Labelled photos from "Images", an image-classification folder in ih-lab/CNN_Smoothie. The possible labels are: adeno, squam.

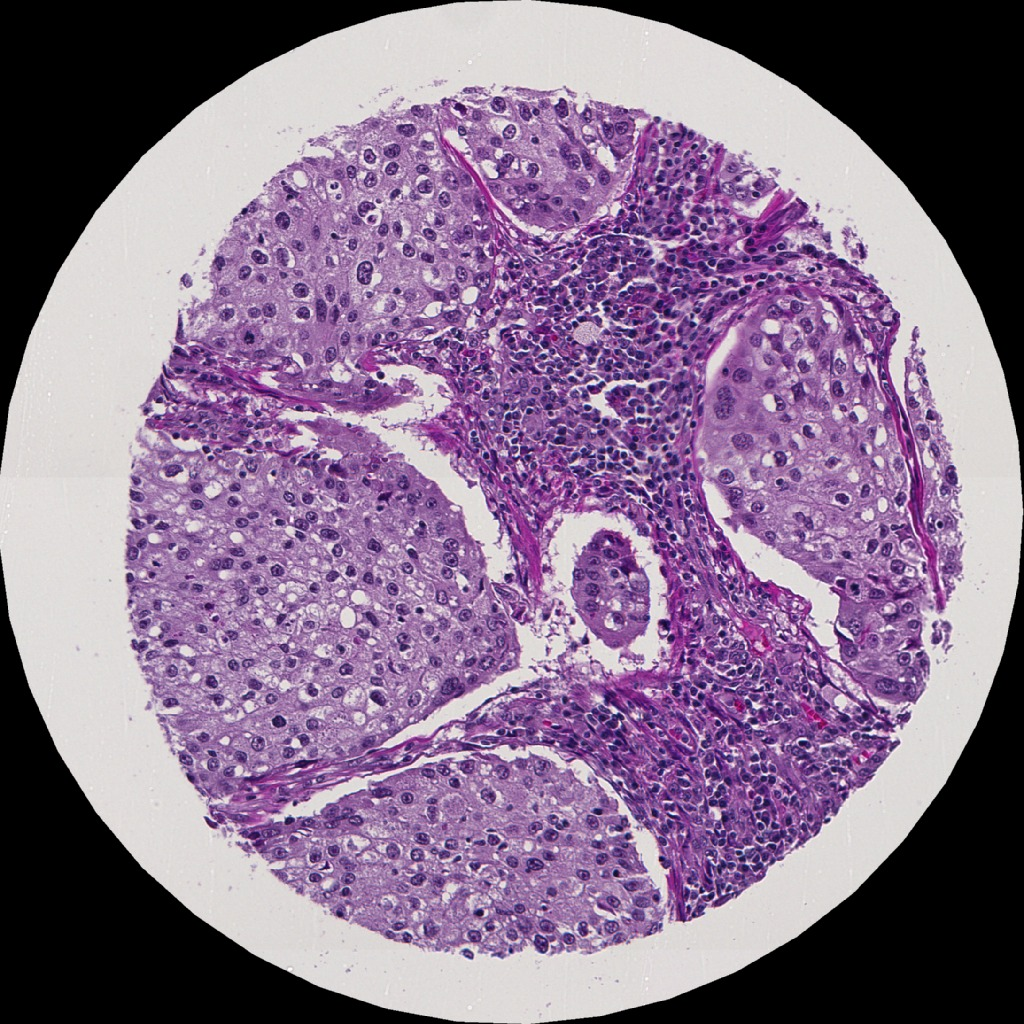
Label: squam

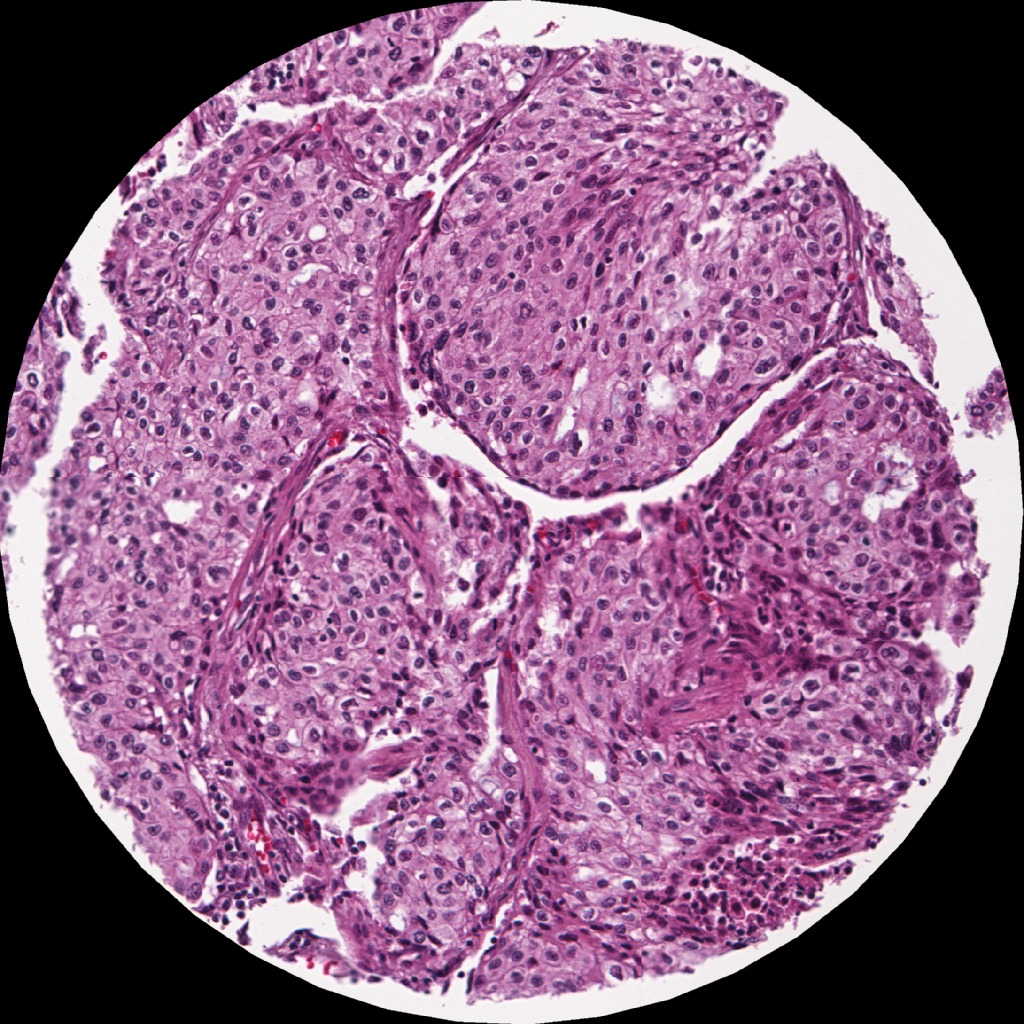
Label: adeno

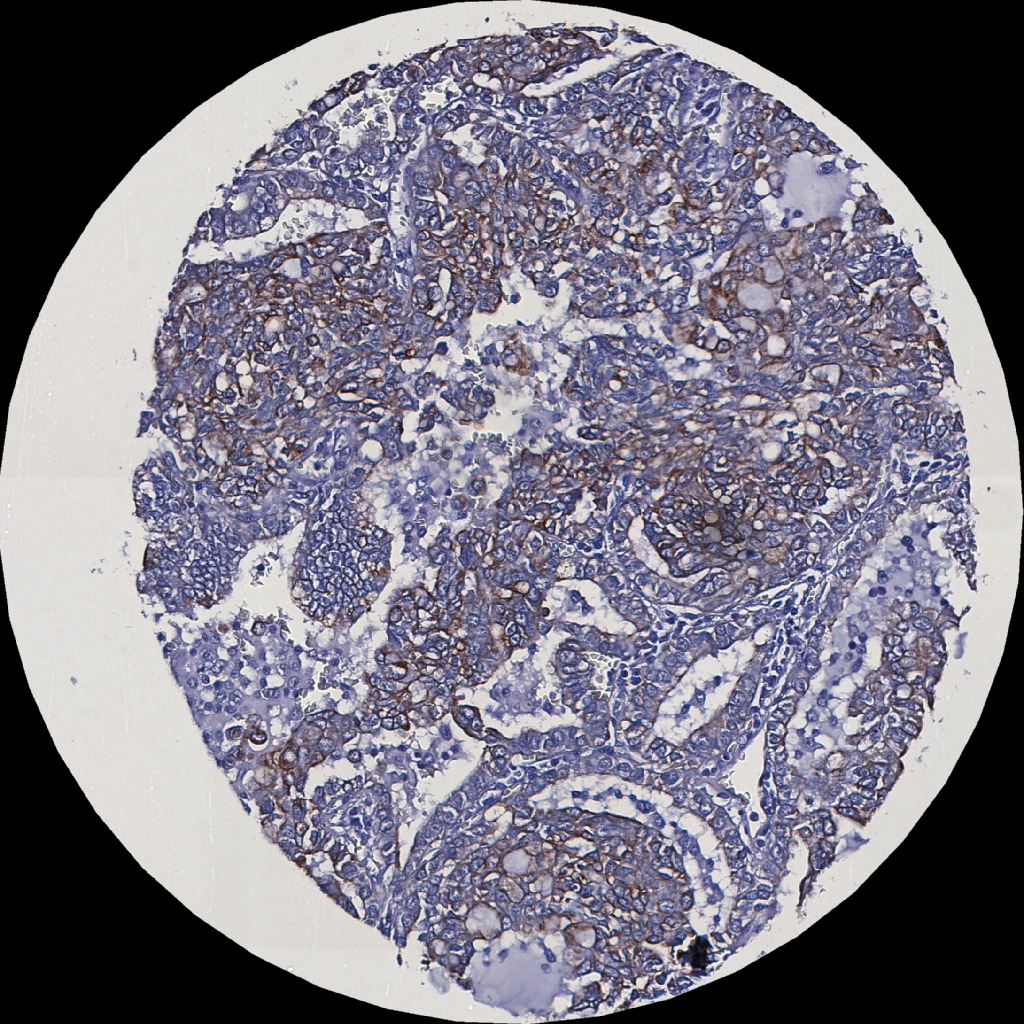
Label: adeno

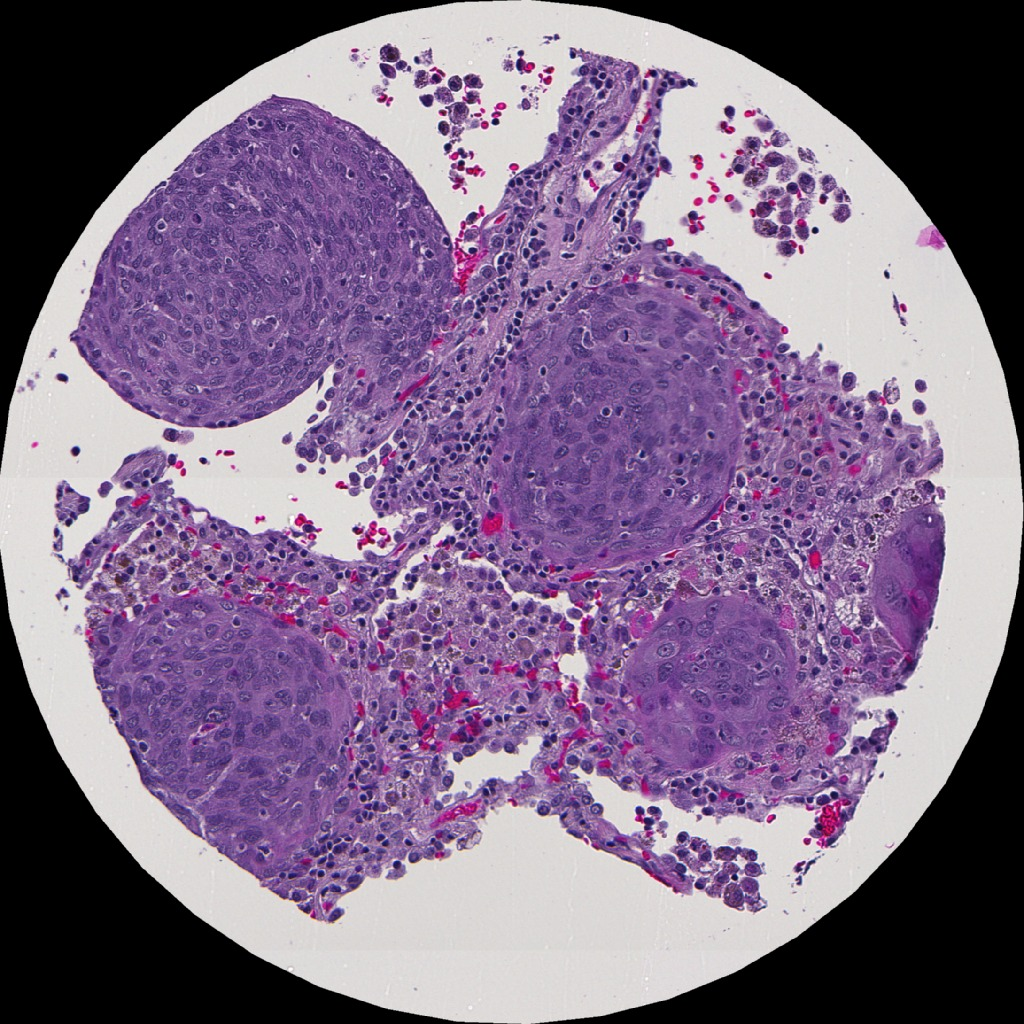
Label: squam

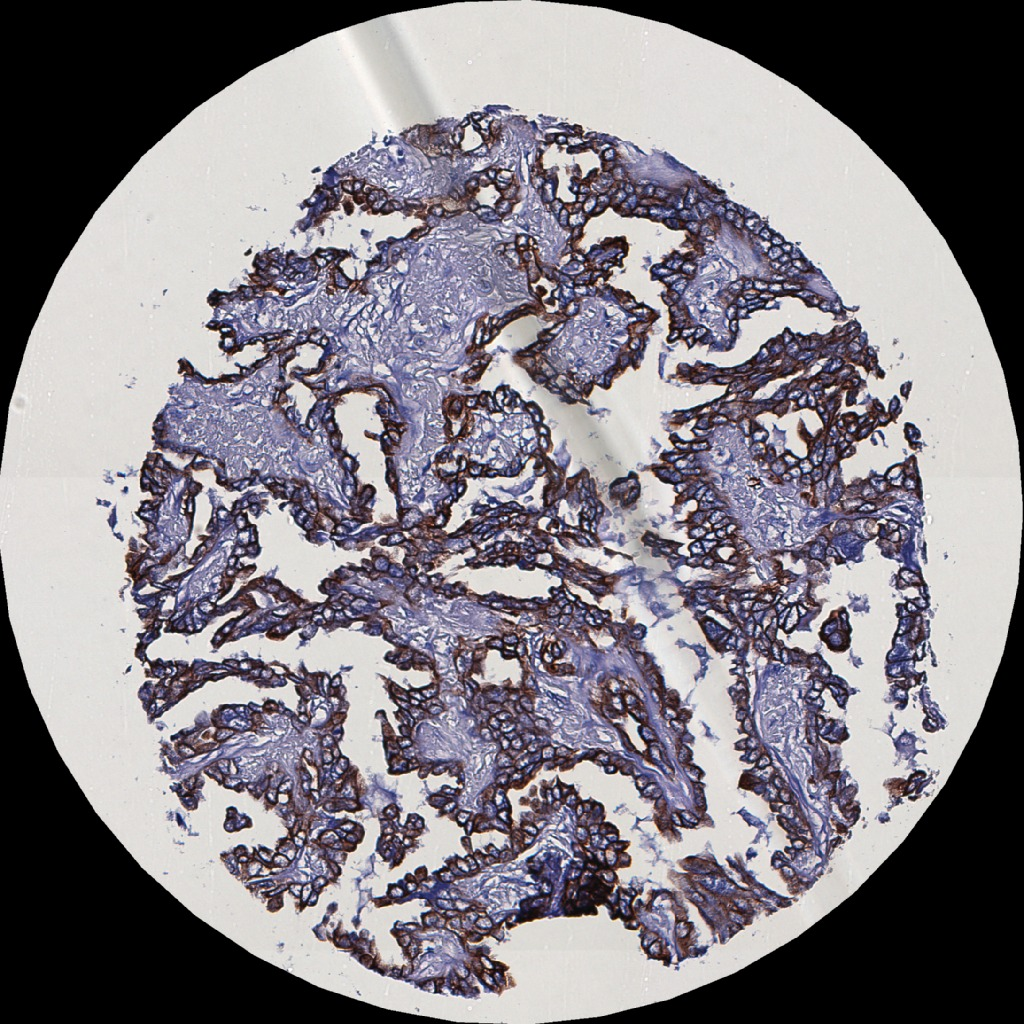
Label: adeno

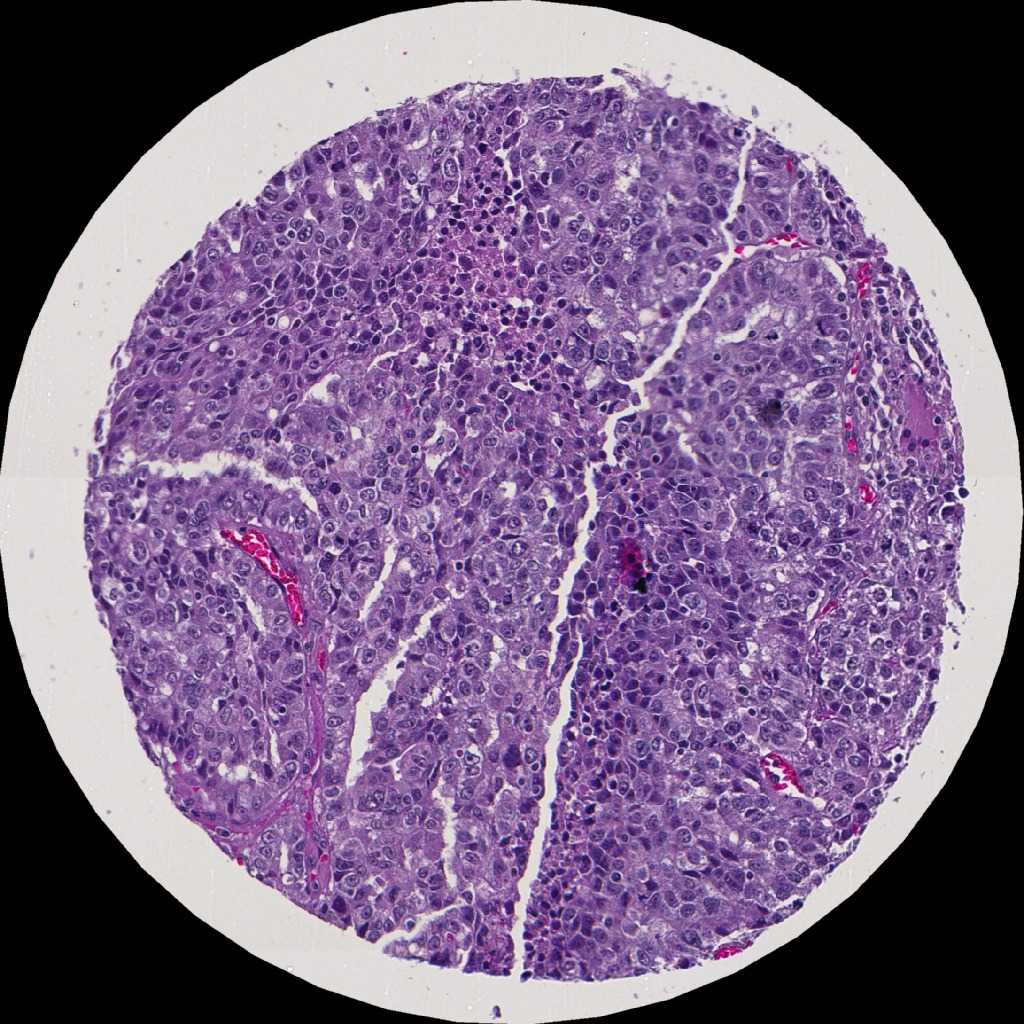
Label: adeno
